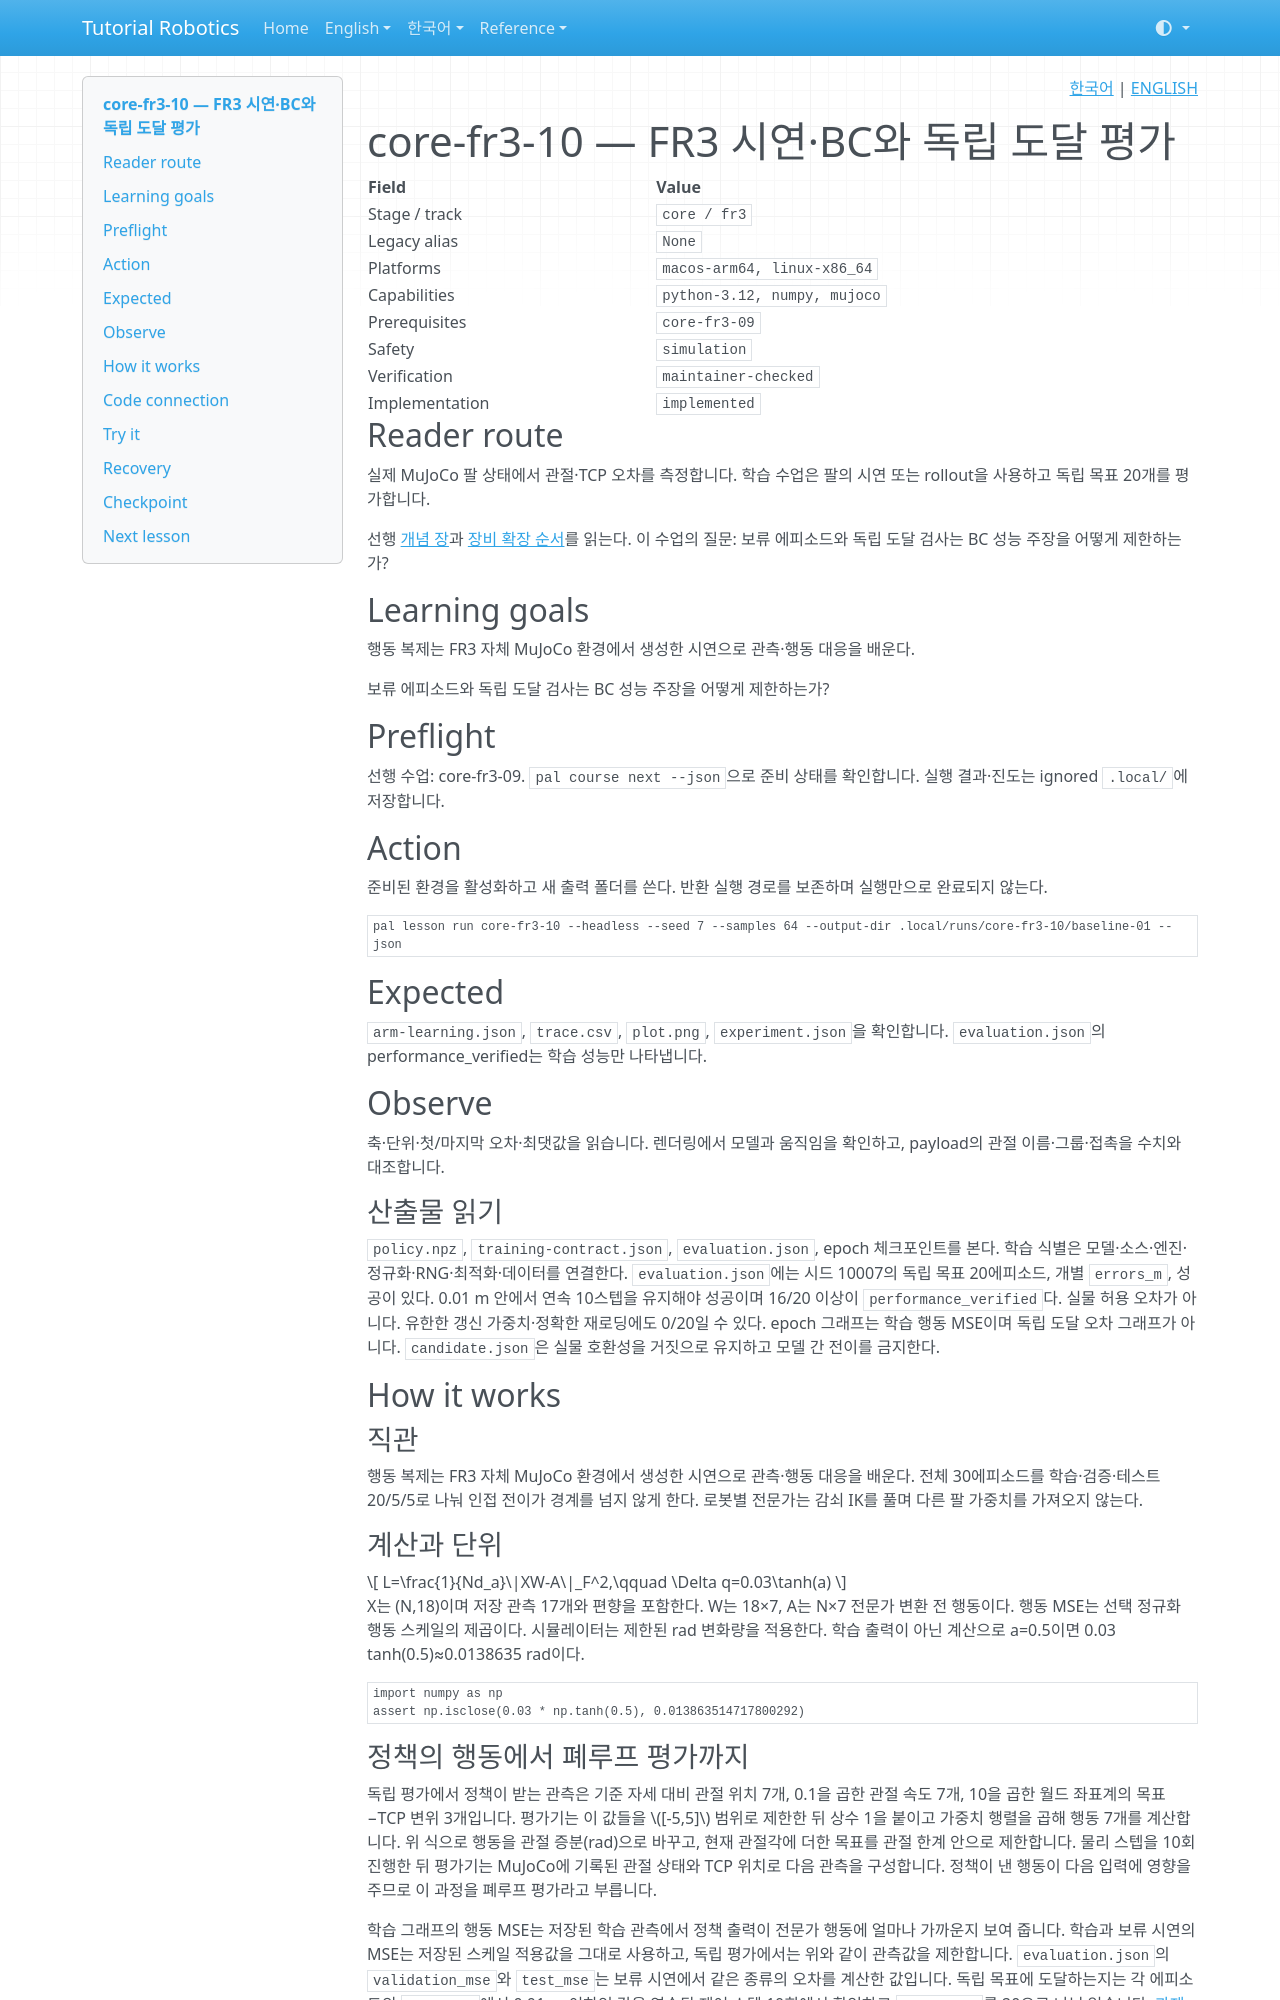

repository: terryum/tutorial-robotics · page: ko/lessons/core-fr3-10/index.html · generator: mkdocs

<!-- pal:language:start -->
<p align="right">
  <a href="core-fr3-10.md" lang="ko">한국어</a> | <a href="../../en/lessons/core-fr3-10.md" lang="en">ENGLISH</a>
</p>
<!-- pal:language:end -->

# core-fr3-10 — FR3 시연·BC와 독립 도달 평가

<!-- pal:metadata:start -->
| Field | Value |
|---|---|
| Stage / track | `core / fr3` |
| Legacy alias | `None` |
| Platforms | `macos-arm64, linux-x86_64` |
| Capabilities | `python-3.12, numpy, mujoco` |
| Prerequisites | `core-fr3-09` |
| Safety | `simulation` |
| Verification | `maintainer-checked` |
| Implementation | `implemented` |
<!-- pal:metadata:end -->

## Reader route

실제 MuJoCo 팔 상태에서 관절·TCP 오차를 측정합니다. 학습 수업은 팔의 시연 또는 rollout을 사용하고 독립 목표 20개를 평가합니다.

선행 [개념 장](../concepts/data-imitation.md)과 [장비 확장 순서](../equipment-stages.md)를 읽는다. 이 수업의 질문: 보류 에피소드와 독립 도달 검사는 BC 성능 주장을 어떻게 제한하는가?

## Learning goals

행동 복제는 FR3 자체 MuJoCo 환경에서 생성한 시연으로 관측·행동 대응을 배운다.

보류 에피소드와 독립 도달 검사는 BC 성능 주장을 어떻게 제한하는가?

## Preflight

선행 수업: core-fr3-09. `pal course next --json`으로 준비 상태를 확인합니다. 실행 결과·진도는 ignored `.local/`에 저장합니다.

## Action

준비된 환경을 활성화하고 새 출력 폴더를 쓴다. 반환 실행 경로를 보존하며 실행만으로 완료되지 않는다.

```bash
pal lesson run core-fr3-10 --headless --seed 7 --samples 64 --output-dir .local/runs/core-fr3-10/baseline-01 --json
```

## Expected

`arm-learning.json`, `trace.csv`, `plot.png`, `experiment.json`을 확인합니다. `evaluation.json`의 performance_verified는 학습 성능만 나타냅니다.

## Observe

축·단위·첫/마지막 오차·최댓값을 읽습니다. 렌더링에서 모델과 움직임을 확인하고, payload의 관절 이름·그룹·접촉을 수치와 대조합니다.

### 산출물 읽기

`policy.npz`, `training-contract.json`, `evaluation.json`, epoch 체크포인트를 본다. 학습 식별은 모델·소스·엔진·정규화·RNG·최적화·데이터를 연결한다. `evaluation.json`에는 시드 10007의 독립 목표 20에피소드, 개별 `errors_m`, 성공이 있다. 0.01 m 안에서 연속 10스텝을 유지해야 성공이며 16/20 이상이 `performance_verified`다. 실물 허용 오차가 아니다. 유한한 갱신 가중치·정확한 재로딩에도 0/20일 수 있다. epoch 그래프는 학습 행동 MSE이며 독립 도달 오차 그래프가 아니다. `candidate.json`은 실물 호환성을 거짓으로 유지하고 모델 간 전이를 금지한다.

## How it works

### 직관

행동 복제는 FR3 자체 MuJoCo 환경에서 생성한 시연으로 관측·행동 대응을 배운다. 전체 30에피소드를 학습·검증·테스트 20/5/5로 나눠 인접 전이가 경계를 넘지 않게 한다. 로봇별 전문가는 감쇠 IK를 풀며 다른 팔 가중치를 가져오지 않는다.

### 계산과 단위

$$
L=\frac{1}{Nd_a}\|XW-A\|_F^2,\qquad \Delta q=0.03\tanh(a)
$$

X는 (N,18)이며 저장 관측 17개와 편향을 포함한다. W는 18×7, A는 N×7 전문가 변환 전 행동이다. 행동 MSE는 선택 정규화 행동 스케일의 제곱이다. 시뮬레이터는 제한된 rad 변화량을 적용한다. 학습 출력이 아닌 계산으로 a=0.5이면 0.03 tanh(0.5)≈0.0138635 rad이다.

```python
import numpy as np
assert np.isclose(0.03 * np.tanh(0.5), 0.013863514717800292)
```

### 정책의 행동에서 폐루프 평가까지

독립 평가에서 정책이 받는 관측은 기준 자세 대비 관절 위치 7개, 0.1을 곱한 관절 속도 7개, 10을 곱한 월드 좌표계의 목표−TCP 변위 3개입니다. 평가기는 이 값들을 $[-5,5]$ 범위로 제한한 뒤 상수 1을 붙이고 가중치 행렬을 곱해 행동 7개를 계산합니다. 위 식으로 행동을 관절 증분(rad)으로 바꾸고, 현재 관절각에 더한 목표를 관절 한계 안으로 제한합니다. 물리 스텝을 10회 진행한 뒤 평가기는 MuJoCo에 기록된 관절 상태와 TCP 위치로 다음 관측을 구성합니다. 정책이 낸 행동이 다음 입력에 영향을 주므로 이 과정을 폐루프 평가라고 부릅니다.

학습 그래프의 행동 MSE는 저장된 학습 관측에서 정책 출력이 전문가 행동에 얼마나 가까운지 보여 줍니다. 학습과 보류 시연의 MSE는 저장된 스케일 적용값을 그대로 사용하고, 독립 평가에서는 위와 같이 관측값을 제한합니다. `evaluation.json`의 `validation_mse`와 `test_mse`는 보류 시연에서 같은 종류의 오차를 계산한 값입니다. 독립 목표에 도달하는지는 각 에피소드의 `errors_m`에서 0.01 m 이하인 값을 연속된 제어 스텝 10회에서 확인하고 `successes`를 20으로 나눠 읽습니다. [과제 대칭 예제](../concepts/data-imitation.md#task-symmetry)처럼 장면이 바뀌면 성공 조건도 달라질 수 있습니다. 이 평가는 기존 장면에서 새 목표를 시험합니다.

## Code connection
